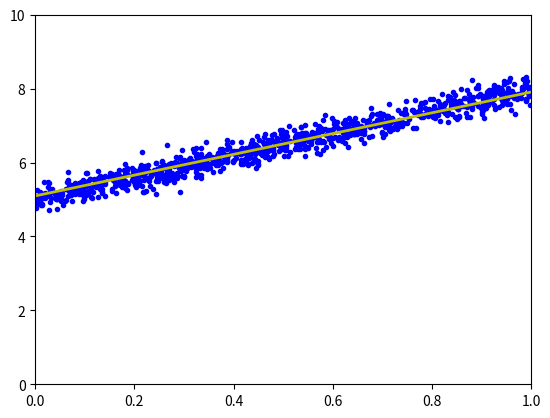

Here is the Python script that generated this plot:
# Gradient Descent với hàm nhiều biến cho bài toán Linear Regression
# giúp xác định hàm mất mát nhỏ nhất có thể thông qua việc tìm các điểm cực tiểu cục bộ
# và xem đó gần như là giá trị nhỏ nhất có thể chấp nhận được

# Ngoài ra có thể áp dụng vào bài toán K-means Clustering để xử lý hàm mất mát tương tự như Linear Regression
# và tối ưu các bài toán SVD, Spectral Clustering, Non-Negative Matrix Factorization, Page Rank,...
import numpy as np
import matplotlib.pyplot as plt
from numpy.linalg import norm

np.random.seed(2)


def grad(w):
    N, _ = np.shape(Xbar)
    return 1/N * Xbar.T.dot(Xbar.dot(w) - Y)


def l(w):
    N, _ = np.shape(Xbar)
    return 0.5/N*norm(Xbar.dot(w)-Y, 2)**2


def myGradientDescent(w_init, grad, alpha, loop=1000, esilon=1e-4):
    w = [w_init]
    for i in range(loop):
        w_new = w[-1] - alpha*grad(w[-1])
        if norm(grad(w_new))/len(w_new) < esilon:
            break
        w.append(w_new)
    return (w, i)


if __name__ == '__main__':
    # Random dữ liệu
    X = np.random.rand(1000, 1)

    # Tạo y với sự chênh lệch so với đường thẳng gốc
    Y = 5 + 3 * X + 0.2 * np.random.randn(1000, 1)

    # Tạo Xbar
    one = np.ones((np.shape(X)[0], 1))

    Xbar = np.concatenate((one, X), axis=1)

    # Gradient descent
    w_init = np.array([[2], [1]])

    (w1, it1) = myGradientDescent(w_init, grad, 0.01)

    print("GradientDescent: w = ", w1[-1].T, "after", (it1+1), "iterations.")
    print("l = ", l(w1[-1]))

    # Linear regression

    w = w1[-1]

    w_0 = w[0][0]

    w_1 = w[1][0]

    x0 = np.array([0, 1])

    y0 = w_0 + w_1 * x0

    plt.plot(X.T, Y.T, 'b.')  # Vẽ tập hợp điểm

    plt.plot(x0, y0, 'y', linewidth=2)  # Vẽ đường thằng y=ax+b với x1=0 x2=1

    plt.axis([0, 1, 0, 10])

    plt.show()
